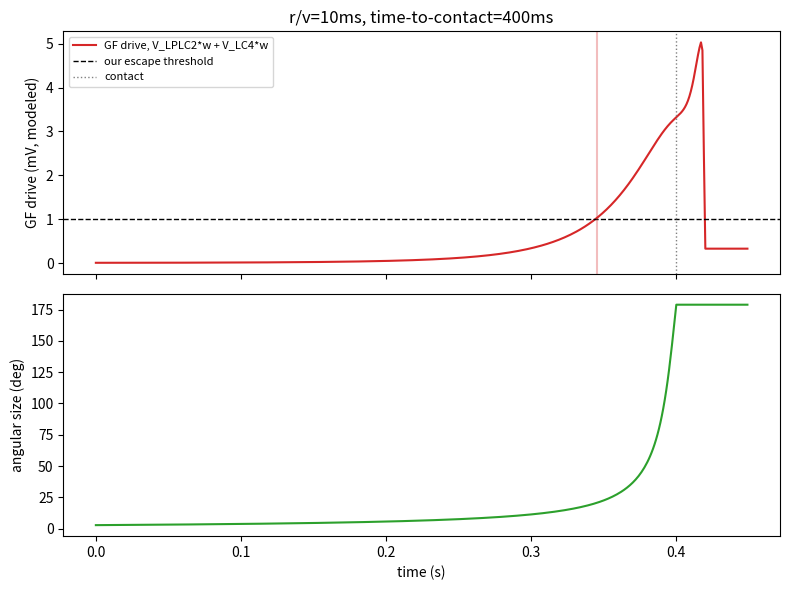

This chart was generated by the following Python code: (Note: this script raises an exception after producing the figure.)
"""
Phase 2: fly circuit (LPLC2 + LC4 -> GF), tested against a synthetic
expanding disc. No rendering, no drone, no RMO yet.

Switched from a hand-built leaky-integrator model to the actual published
model in Ache et al. 2019, Current Biology 29:1073-1081, "Neural Basis for
Looming Size and Velocity Encoding in the Drosophila Giant Fiber Escape
Pathway" (STAR Methods, "GF Model", equations 1-4 and 7; equations 5-6 are
the two inhibitory components, DROPPED here per project decision -- see
project memory).

IMPORTANT CAVEAT (from the paper itself): this fitted model was built only
from trials where the GF did NOT spike -- it's a subthreshold synaptic-drive
model, not a spike predictor. The threshold-crossing + reset logic below is
OUR OWN addition, needed because our corridor-flight task needs repeated
discrete evasive maneuvers, not a single-trial escape like the paper's
experiments. It is not part of the published model.

TRANSCRIPTION FLAG: equation 4 in the PDF extraction reads as a Gaussian
with only one side of the difference logged, `(|theta| - ln(C3))^2`, which
doesn't square dimensionally. Implemented here as a proper log-normal
Gaussian, `(ln(theta) - ln(C3))^2` -- both sides logged. This is my
inference from an imperfect OCR read, not a confirmed transcription -- worth
checking against the actual PDF equation rendering if precision matters.

All angles in degrees to match the paper's fit constants (C3=42 deg, etc).
"""

import numpy as np
import matplotlib.pyplot as plt


# --- synthetic looming stimulus (paper's Equation 1) -------------------------

def looming_disc(k: float, dt: float, lead_multiple: float = 40):
    """theta(t) in degrees and theta_dot(t) in deg/s, for r/v = k seconds
    (the paper's size-to-speed ratio -- only the ratio matters, per Eq 1,
    not r and v separately). The object must approach from far away (small
    angle) before reaching k's timescale, so the window starts at
    lead_multiple*k before contact, not at k itself."""
    ttc = lead_multiple * k  # time-to-contact from the start of our window
    t = np.arange(0, ttc + 5 * k, dt)
    tau = np.maximum(ttc - t, dt / 10)  # time remaining to contact, clamped away from 0
    theta_rad = 2 * np.arctan(k / tau)
    theta_deg = np.degrees(theta_rad)
    theta_dot_deg = np.gradient(theta_deg, dt)
    return t, theta_deg, theta_dot_deg, ttc


def delay(signal: np.ndarray, dt: float, delay_s: float) -> np.ndarray:
    """Shift a signal later in time by delay_s seconds (sensory latency),
    holding the initial value for the padded region."""
    shift = int(round(delay_s / dt))
    if shift <= 0:
        return signal
    return np.concatenate([np.full(shift, signal[0]), signal[:-shift]])


# --- the two excitatory components (paper's Equations 3 and 4) ---------------

def v_lc4(theta_dot_deg, dt, C1=0.0002567, delta1=0.019):
    """LC4 -> GF: true angular-velocity (rho) encoder, linear through origin."""
    return C1 * delay(theta_dot_deg, dt, delta1)


def v_lplc2(theta_deg, dt, C2=1.7, C3=42.0, C4=0.52, delta2=0.019):
    """LPLC2 -> GF: angular-size (eta) encoder, Gaussian in log(theta),
    peaking at C3=42 degrees. See TRANSCRIPTION FLAG above."""
    theta_delayed = np.clip(delay(theta_deg, dt, delta2), 1e-3, None)
    return C2 * np.exp(-((np.log(theta_delayed) - np.log(C3)) ** 2) / (2 * C4))


# --- full GF drive: paper's Equation 7, inhibitory terms dropped -------------

def gf_drive(theta_deg, theta_dot_deg, dt, w_lplc2=1.45, w_lc4=1.62):
    return w_lplc2 * v_lplc2(theta_deg, dt) + w_lc4 * v_lc4(theta_dot_deg, dt)


# --- OUR OWN addition: threshold-crossing escape event, not from the paper ---

def detect_escapes(t, drive, threshold):
    spikes = []
    armed = True
    for i in range(len(t)):
        if armed and drive[i] >= threshold:
            spikes.append(t[i])
            armed = False
        elif drive[i] < threshold * 0.8:  # simple hysteresis so it can re-trigger
            armed = True
    return spikes


# --- verification run ---------------------------------------------------------

def run_and_plot(r_over_v_ms, dt=0.001, threshold=1.0, out_path=None):
    k = r_over_v_ms / 1000.0
    t, theta_deg, theta_dot_deg, ttc = looming_disc(k, dt)
    drive = gf_drive(theta_deg, theta_dot_deg, dt)
    spikes = detect_escapes(t, drive, threshold)

    fig, ax = plt.subplots(2, 1, figsize=(8, 6), sharex=True)

    ax[0].plot(t, drive, label="GF drive, V_LPLC2*w + V_LC4*w", color="tab:red")
    ax[0].axhline(threshold, color="black", linestyle="--", linewidth=1, label="our escape threshold")
    for s in spikes:
        ax[0].axvline(s, color="tab:red", alpha=0.3)
    ax[0].axvline(ttc, color="gray", linestyle=":", linewidth=1, label="contact")
    ax[0].set_ylabel("GF drive (mV, modeled)")
    ax[0].set_title(f"r/v={r_over_v_ms}ms, time-to-contact={ttc*1000:.0f}ms")
    ax[0].legend(loc="upper left", fontsize=8)

    ax[1].plot(t, theta_deg, color="tab:green")
    ax[1].set_ylabel("angular size (deg)")
    ax[1].set_xlabel("time (s)")

    fig.tight_layout()
    if out_path:
        fig.savefig(out_path, dpi=120)
    plt.close(fig)

    first_spike = spikes[0] if spikes else None
    lead_time = (ttc - first_spike) if first_spike is not None else None
    return {
        "r_over_v_ms": r_over_v_ms,
        "time_to_contact_ms": ttc * 1000,
        "first_spike_ms": first_spike * 1000 if first_spike is not None else None,
        "lead_time_ms": lead_time * 1000 if lead_time is not None else None,
        "spike_count": len(spikes),
    }


if __name__ == "__main__":
    results = []
    for r_over_v_ms in (10, 20, 40, 80):  # matches the paper's tested r/v values
        out = f"prototypes/gf_trace_rv_{r_over_v_ms}ms.png"
        results.append(run_and_plot(r_over_v_ms, out_path=out))

    print(f"{'r/v (ms)':>10} {'ttc (ms)':>10} {'1st spike (ms)':>16} {'lead (ms)':>10} {'#spikes':>8}")
    for r in results:
        fs = f"{r['first_spike_ms']:.1f}" if r['first_spike_ms'] is not None else "none"
        lt = f"{r['lead_time_ms']:.1f}" if r['lead_time_ms'] is not None else "n/a"
        print(f"{r['r_over_v_ms']:>10} {r['time_to_contact_ms']:>10.1f} {fs:>16} {lt:>10} {r['spike_count']:>8}")
